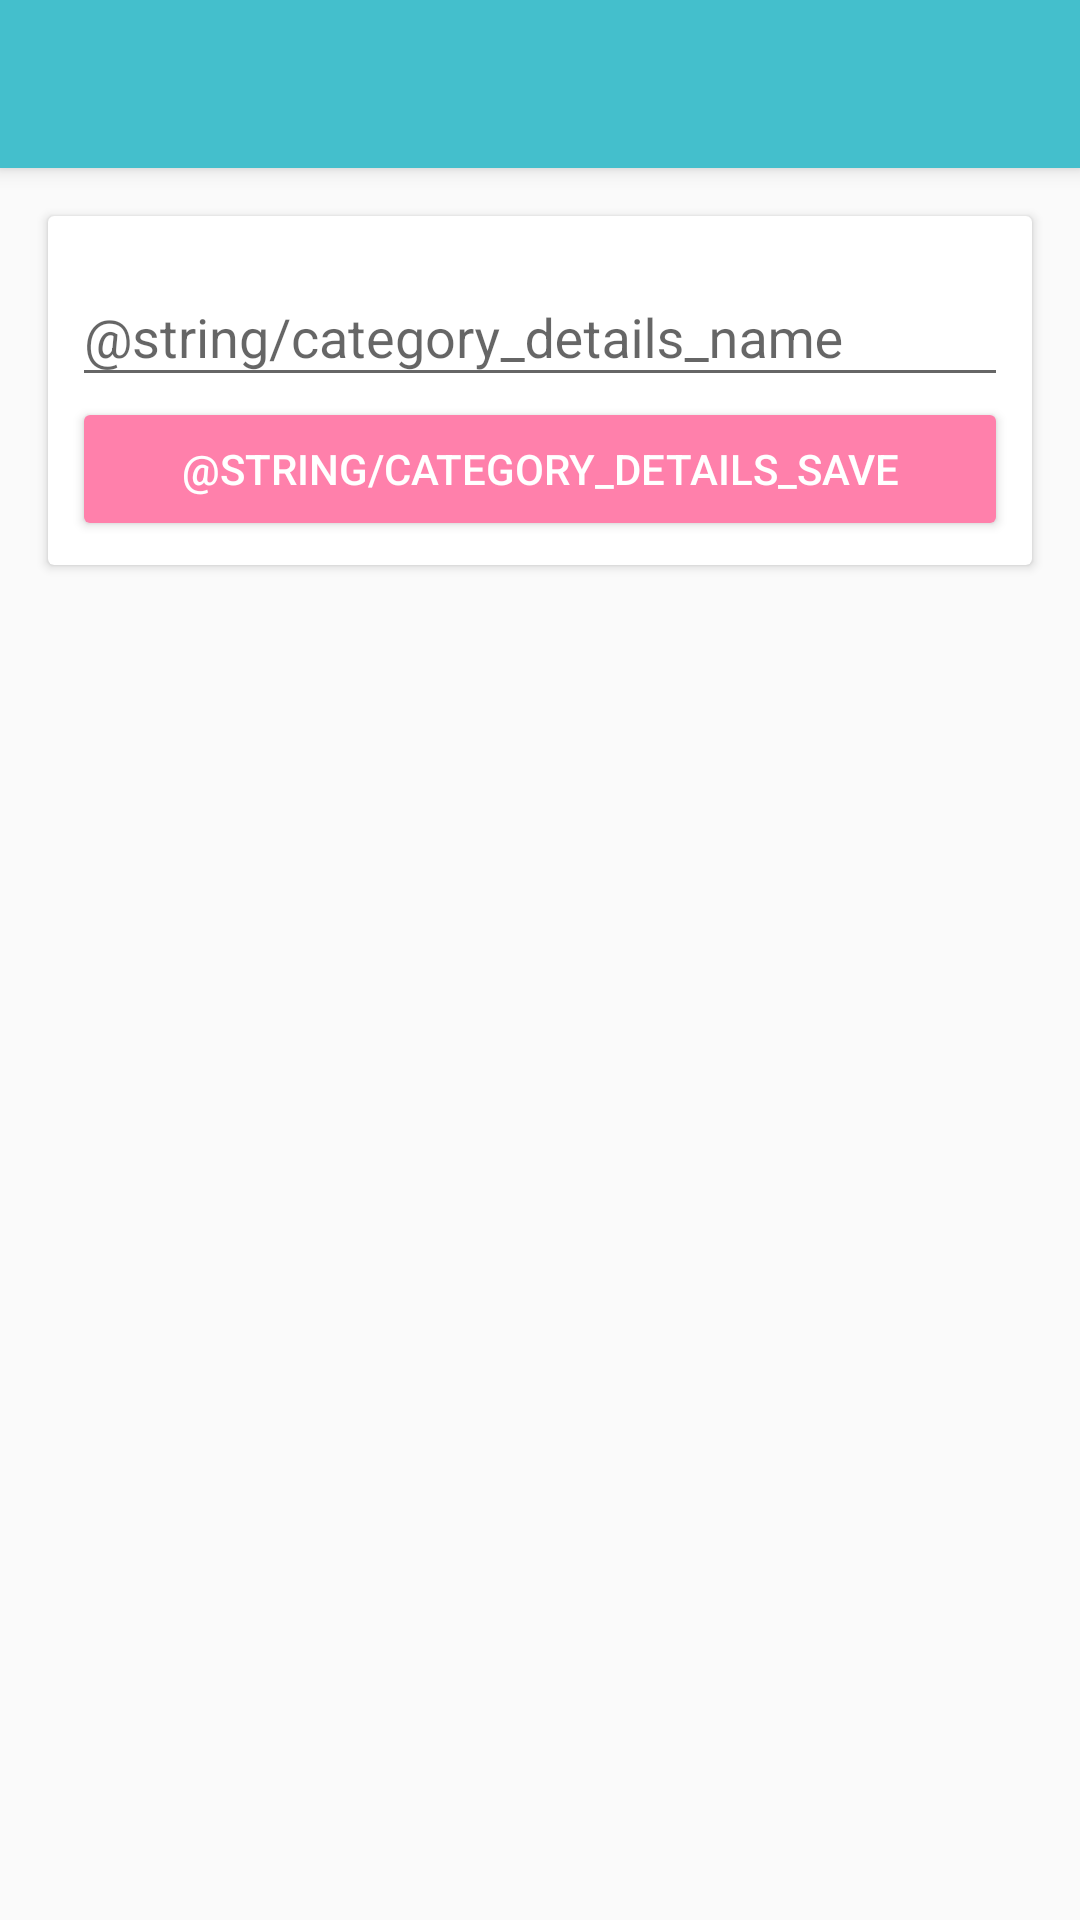

Write the Android layout XML for this screen, with the resource values it uses.
<!-- AndroidManifest.xml: application theme AppTheme -->
<!-- res/layout/activity_category_details.xml -->
<?xml version="1.0" encoding="utf-8"?>
<RelativeLayout xmlns:android="http://schemas.android.com/apk/res/android"
    xmlns:tools="http://schemas.android.com/tools"
    android:id="@+id/activity_category_details"
    android:layout_width="match_parent"
    android:layout_height="match_parent"
    tools:context=".activities.CategoryDetailsActivity">

    <android.support.v7.widget.Toolbar
        android:id="@+id/category_details_toolbar"
        android:layout_width="match_parent"
        android:layout_height="?attr/actionBarSize"
        android:background="?attr/colorPrimary"
        android:elevation="4dp"
        android:theme="@style/AppTheme.AppBar" />

    <ScrollView
        android:layout_width="match_parent"
        android:layout_height="match_parent"
        android:layout_marginTop="?attr/actionBarSize">

        <RelativeLayout
            android:layout_width="match_parent"
            android:layout_height="wrap_content"
            android:clipToPadding="false"
            android:paddingBottom="@dimen/activity_vertical_margin"
            android:paddingLeft="@dimen/activity_horizontal_margin"
            android:paddingRight="@dimen/activity_horizontal_margin"
            android:paddingTop="@dimen/activity_vertical_margin">

            <android.support.v7.widget.CardView
                android:layout_width="match_parent"
                android:layout_height="wrap_content"
                android:layout_alignParentLeft="true"
                android:layout_alignParentStart="true"
                android:layout_alignParentTop="true"
                android:clipToPadding="false"
                android:paddingBottom="8dp"
                android:paddingLeft="8dp"
                android:paddingRight="8dp"
                android:paddingTop="8dp">

                <LinearLayout
                    android:layout_width="match_parent"
                    android:layout_height="wrap_content"
                    android:orientation="vertical"
                    android:padding="8dp">

                    <android.support.design.widget.TextInputLayout
                        android:id="@+id/category_details_name_layout"
                        android:layout_width="match_parent"
                        android:layout_height="wrap_content">

                        <android.support.design.widget.TextInputEditText
                            android:id="@+id/category_details_name"
                            android:layout_width="match_parent"
                            android:layout_height="wrap_content"
                            android:hint="@string/category_details_name" />
                    </android.support.design.widget.TextInputLayout>

                    <Button
                        android:id="@+id/category_details_save_button"
                        style="@style/Base.Widget.AppCompat.Button.Colored"
                        android:layout_width="match_parent"
                        android:layout_height="wrap_content"
                        android:text="@string/category_details_save" />

                </LinearLayout>

            </android.support.v7.widget.CardView>
        </RelativeLayout>
    </ScrollView>
</RelativeLayout>
<!-- resources referenced by this layout -->
<resources>
  <dimen name="activity_horizontal_margin">16dp</dimen>
  <dimen name="activity_vertical_margin">16dp</dimen>
  <style name="AppTheme.AppBar">
          <item name="titleTextColor">?android:attr/textColorPrimaryInverse</item>
          <item name="subtitleTextColor">?android:attr/textColorPrimaryInverse</item>
          <item name="android:textColor">?android:attr/textColorPrimaryInverse</item>
          <item name="colorControlNormal">?android:attr/textColorPrimaryInverse</item>
          <item name="android:popupTheme">@style/AppTheme.AppBar.Popup</item>
          <item name="popupTheme">@style/AppTheme.AppBar.Popup</item>
          <item name="spinnerDropDownItemStyle">@style/AppTheme.AppBar.SpinnerDropdownItem</item>
          <item name="android:spinnerDropDownItemStyle">@style/AppTheme.AppBar.SpinnerDropdownItem</item>
      </style>
  <style name="AppTheme" parent="Theme.AppCompat.Light.NoActionBar">
          
          <item name="colorPrimary">@color/colorPrimary</item>
          <item name="colorPrimaryDark">@color/colorPrimaryDark</item>
          <item name="colorAccent">@color/colorAccent</item>
          <item name="android:alertDialogTheme">@style/AppTheme.Dialog</item>
      </style>
  <style name="AppTheme.AppBar.Popup" parent="Base.Widget.AppCompat.Light.PopupMenu">
          <item name="android:textColor">?android:attr/textColorPrimary</item>
          <item name="colorControlNormal">?android:attr/textColorPrimary</item>
      </style>
  <style name="AppTheme.AppBar.SpinnerDropdownItem" parent="Widget.AppCompat.Light.DropDownItem.Spinner">
          <item name="android:textColor">?android:attr/textColorPrimary</item>
          <item name="colorControlNormal">?android:attr/textColorPrimary</item>
      </style>
  <color name="colorPrimary">#44BFCC</color>
  <color name="colorPrimaryDark">#26A7BB</color>
  <color name="colorAccent">#FF80AB</color>
  <style name="AppTheme.Dialog" parent="Base.Theme.AppCompat.Light.Dialog.Alert">
          <item name="colorAccent">@color/colorAccent</item>
      </style>
</resources>
